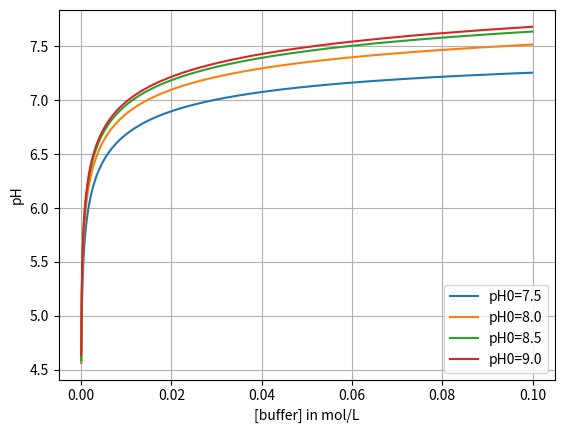

This chart was generated by the following Python code:
import numpy as np
import matplotlib.pyplot as plt
from scipy.optimize import root_scalar

# water
K_w = 10**(-14)

# carbonic acid
K_1 = 4.45 * 10**(-7)
K_2 = 4.69 * 10**(-11)
K_H = 29.41  # atm.L.mol^(-1), Henry's constant

# buffer pKa, here for HEPES
K_Y = 10**(-7.5)



# matter + charge conservation
def electroneutrality(h,CO2,Y,Na):
    return h + Na          \
        - (K_w/h)            \
        - Y * K_Y/(K_Y+h)  \
        - (CO2*K_1)/(K_H*h) * (1.0 + 2.0 * K_2/h)


def compute_initial_Na(initial_pH,initial_buffer):
    h0 = 10.0**(-initial_pH)
    return - electroneutrality(h0,0.0,initial_buffer,0.0)

def compute_protons(initial_pH,P_CO2,C_Y):
    C_Na = compute_initial_Na(initial_pH,C_Y)
    res  = root_scalar(electroneutrality,
                       args=(P_CO2,C_Y,C_Na),
                       xtol=1e-12,
                       method='bisect',
                       bracket=[1e-14,1]);
    #print(res)
    return res.root;

compute_protons(8,0,0)

# build and array of buffer concentration
buffer_conc = np.arange(0,0.1,0.0001)
n = len(buffer_conc)

pH0=[7.5,8,8.5,9]
m  = len(pH0)

# prepare array of pH
pH     = np.zeros([m,n], dtype=float)


CO2=5.0/100
#CO2=0.0
for i in range(n):
    for j in range(m):
        pH[j][i] =  -np.log10(compute_protons(pH0[j],CO2,buffer_conc[i]))

fig, ax = plt.subplots()
description = []
for j in range(m):
    plt.plot(buffer_conc,pH[j])
    description.append( f"pH0={pH0[j]:.1f}" )

plt.legend(description)
plt.xlabel('[buffer] in mol/L')
plt.ylabel('pH')
plt.grid()
plt.show()
